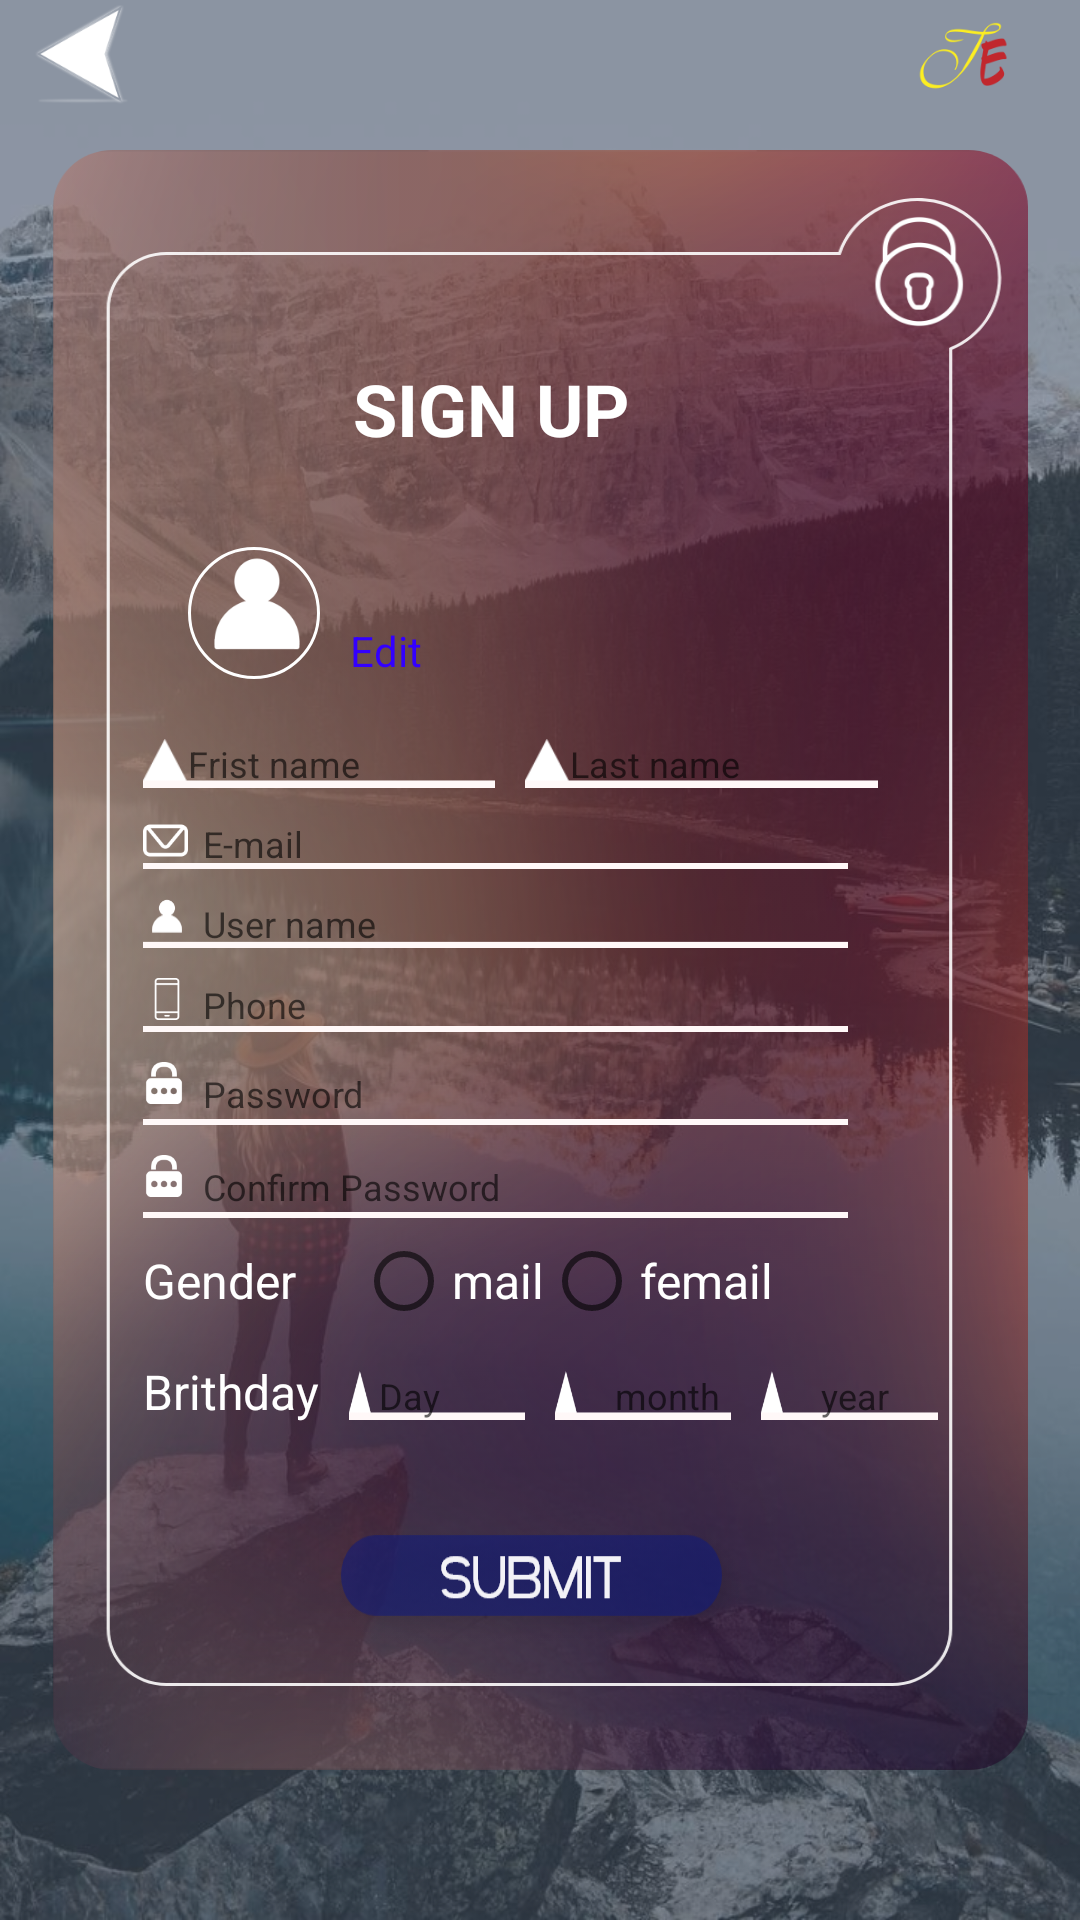

Write the Android layout XML for this screen, with the resource values it uses.
<!-- AndroidManifest.xml: application theme AppTheme -->
<!-- res/layout/activity_signup.xml -->
<?xml version="1.0" encoding="utf-8"?>
<androidx.constraintlayout.widget.ConstraintLayout xmlns:android="http://schemas.android.com/apk/res/android"
    xmlns:app="http://schemas.android.com/apk/res-auto"
    xmlns:tools="http://schemas.android.com/tools"
    android:layout_width="match_parent"
    android:layout_height="match_parent"
    tools:context=".SignupActivity">

    <ImageView
        android:id="@+id/imageView"
        android:layout_width="match_parent"
        android:layout_height="match_parent"
        android:scaleType="fitXY"
        android:src="@mipmap/back_open"
        app:layout_constraintBottom_toBottomOf="parent"
        app:layout_constraintEnd_toEndOf="parent"
        app:layout_constraintHorizontal_weight="1"
        app:layout_constraintStart_toStartOf="parent"

        app:layout_constraintTop_toTopOf="parent"
        app:layout_constraintVertical_weight="1" />

    <androidx.constraintlayout.widget.ConstraintLayout
        android:layout_width="match_parent"
        android:layout_height="wrap_content"
        app:layout_constraintEnd_toEndOf="parent"
        app:layout_constraintStart_toStartOf="parent"
        app:layout_constraintTop_toTopOf="parent">

        <ImageView
            android:id="@+id/imageView2"
            android:layout_width="wrap_content"
            android:layout_height="wrap_content"
            android:layout_marginLeft="10dp"
            android:src="@drawable/back_icon"
            app:layout_constraintBottom_toBottomOf="parent"
            app:layout_constraintStart_toStartOf="parent"
            app:layout_constraintTop_toTopOf="parent"
            android:onClick="Back"/>


        <ImageView
            android:layout_width="wrap_content"
            android:layout_height="wrap_content"
            android:src="@drawable/logo_icon"
            android:layout_marginRight="20dp"
            app:layout_constraintBottom_toBottomOf="parent"
            app:layout_constraintTop_toTopOf="parent"
            app:layout_constraintEnd_toEndOf="parent"/>

    </androidx.constraintlayout.widget.ConstraintLayout>

    <LinearLayout
        android:id="@+id/linearLayout"
        android:layout_width="wrap_content"
        android:layout_height="wrap_content"
        android:background="@drawable/sign_up_back"
        android:orientation="vertical"
        app:layout_constraintBottom_toBottomOf="parent"
        app:layout_constraintEnd_toEndOf="parent"
        app:layout_constraintStart_toStartOf="parent"
        app:layout_constraintTop_toTopOf="parent">
        <TextView
            android:layout_width="wrap_content"
            android:layout_height="wrap_content"
            android:text="SIGN UP"
            android:textColor="#fff"
            android:textSize="24sp"
            android:textStyle="bold"
            android:layout_marginTop="70dp"
            android:layout_marginLeft="100dp"
            android:layout_marginRight="100dp"/>
        <LinearLayout
            android:layout_width="wrap_content"
            android:layout_height="wrap_content"
            android:orientation="horizontal"
            >
            <ImageView
                android:layout_width="wrap_content"
                android:layout_height="wrap_content"
                android:background="@drawable/profile_icon"
                android:layout_marginTop="30dp"
                android:layout_marginLeft="45dp"
                />
            <TextView
                android:layout_width="wrap_content"
                android:layout_height="wrap_content"
                android:text="Edit"
                android:layout_marginTop="55dp"
                android:layout_marginLeft="10dp"
                android:textColor="#3300FF"
                />
        </LinearLayout>
        <LinearLayout
            android:layout_width="match_parent"
            android:layout_height="wrap_content"
            android:orientation="horizontal"
            android:layout_marginTop="10dp">
            <EditText
                android:layout_width="wrap_content"
                android:layout_height="wrap_content"
                android:background="@drawable/name_et"
                android:layout_marginLeft="30dp"
                android:layout_marginTop="10dp"
                android:layout_weight="1"
                android:hint="Frist name"
                android:textColor="#fff"
                android:textSize="12sp"
                android:paddingLeft="15dp"/>
            <EditText
                android:layout_width="wrap_content"
                android:layout_height="wrap_content"
                android:background="@drawable/name_et"
                android:layout_marginTop="10dp"
                android:layout_marginLeft="10dp"
                android:layout_weight="1"
                android:layout_marginRight="50dp"
                android:hint="Last name"
                android:textColor="#fff"
                android:textSize="12sp"
                android:paddingLeft="15dp"/>
        </LinearLayout>
        <EditText
            android:layout_width="wrap_content"
            android:layout_height="wrap_content"
            android:background="@drawable/mail_et"
            android:layout_marginLeft="30dp"
            android:layout_marginTop="10dp"
            android:hint="E-mail"
            android:paddingLeft="20dp"
            android:textSize="12sp"
            android:textColor="#fff"
            android:layout_marginRight="50dp"/>
        <EditText
            android:layout_width="wrap_content"
            android:layout_height="wrap_content"
            android:background="@drawable/user_et"
            android:layout_marginLeft="30dp"
            android:layout_marginTop="10dp"
            android:hint="User name"
            android:paddingLeft="20dp"
            android:textSize="12sp"
            android:textColor="#fff"
            android:layout_marginRight="50dp"/>
        <EditText
            android:layout_width="wrap_content"
            android:layout_height="wrap_content"
            android:background="@drawable/phone_et"
            android:layout_marginLeft="30dp"
            android:layout_marginTop="10dp"
            android:hint="Phone"
            android:paddingLeft="20dp"
            android:textSize="12sp"
            android:textColor="#fff"
            android:layout_marginRight="50dp"
            android:inputType="number"/>
        <EditText
            android:layout_width="wrap_content"
            android:layout_height="wrap_content"
            android:background="@drawable/password_et"
            android:layout_marginLeft="30dp"
            android:layout_marginTop="10dp"
            android:hint="Password"
            android:paddingLeft="20dp"
            android:textSize="12sp"
            android:textColor="#fff"
            android:layout_marginRight="50dp"
            android:inputType="textPassword"/>
        <EditText
            android:layout_width="wrap_content"
            android:layout_height="wrap_content"
            android:background="@drawable/password_et"
            android:layout_marginLeft="30dp"
            android:layout_marginTop="10dp"
            android:hint="Confirm Password"
            android:paddingLeft="20dp"
            android:textSize="12sp"
            android:textColor="#fff"
            android:layout_marginRight="50dp"
            android:inputType="textPassword"/>
        <LinearLayout
            android:layout_width="match_parent"
            android:layout_height="wrap_content"
            android:orientation="horizontal">
            <TextView
                android:layout_width="wrap_content"
                android:layout_height="wrap_content"
                android:text="Gender"
                android:textSize="16sp"
                android:textColor="#fff"
                android:layout_marginLeft="30dp"
                android:layout_marginTop="10dp"
                />
            <RadioGroup
                android:layout_width="wrap_content"
                android:layout_height="wrap_content"
                android:layout_marginLeft="20dp"
                android:layout_marginTop="5dp"
                android:orientation="horizontal"
                >
                <RadioButton
                    android:layout_width="wrap_content"
                    android:layout_height="wrap_content"
                    android:text="mail"
                    android:textColor="#fff"
                    android:textSize="16sp"
                    />
                <RadioButton
                    android:layout_width="wrap_content"
                    android:layout_height="wrap_content"
                    android:text="femail"
                    android:textColor="#fff"
                    android:textSize="16sp"
                    />
            </RadioGroup>
        </LinearLayout>
        <LinearLayout
            android:layout_width="match_parent"
            android:layout_height="wrap_content"
            android:orientation="horizontal">
            <TextView
                android:layout_width="wrap_content"
                android:layout_height="wrap_content"
                android:textSize="16sp"
                android:textColor="#fff"
                android:text="Brithday"
                android:layout_marginTop="10dp"
                android:layout_marginLeft="30dp"
                />
            <EditText
                android:layout_width="0dp"
                android:layout_height="wrap_content"
                android:background="@drawable/name_et"
                android:layout_marginTop="10dp"
                android:textSize="12sp"
                android:layout_marginLeft="10dp"
                android:layout_weight="1"
                android:hint="Day"
                android:textColor="#fff"
                android:paddingLeft="10dp"/>
            <EditText
                android:layout_width="0dp"
                android:layout_height="wrap_content"
                android:background="@drawable/name_et"
                android:layout_marginTop="10dp"
                android:textSize="12sp"
                android:layout_marginLeft="10dp"
                android:layout_weight="1"
                android:hint="month"
                android:textColor="#fff"
                android:paddingLeft="20dp"/>
            <EditText
                android:layout_width="0dp"
                android:layout_height="wrap_content"
                android:background="@drawable/name_et"
                android:layout_marginTop="10dp"
                android:textSize="12sp"
                android:layout_marginLeft="10dp"
                android:layout_weight="1"
                android:hint="year"
                android:textColor="#fff"
                android:paddingLeft="20dp"
                android:layout_marginRight="30dp"/>
        </LinearLayout>
        <Button
            android:layout_width="wrap_content"
            android:layout_height="wrap_content"
            android:background="@drawable/submit_btn"
            android:layout_marginRight="90dp"
            android:layout_marginLeft="90dp"
            android:layout_marginTop="30dp"
            android:onClick="GoProfile"/>

    </LinearLayout>

</androidx.constraintlayout.widget.ConstraintLayout>
<!-- resources referenced by this layout -->
<resources>
  <!-- drawable back_icon: png bitmap (drawable-hdpi, 1687 bytes) -->
  <!-- drawable logo_icon: png bitmap (drawable-hdpi, 2661 bytes) -->
  <!-- drawable mail_et: png bitmap (drawable-hdpi, 918 bytes) -->
  <!-- drawable name_et: png bitmap (drawable-hdpi, 510 bytes) -->
  <!-- drawable password_et: png bitmap (drawable-hdpi, 998 bytes) -->
  <!-- drawable phone_et: png bitmap (drawable-hdpi, 591 bytes) -->
  <!-- drawable profile_icon: png bitmap (drawable-hdpi, 2326 bytes) -->
  <!-- drawable sign_up_back: png bitmap (drawable-hdpi, 178027 bytes) -->
  <!-- drawable submit_btn: png bitmap (drawable-hdpi, 3695 bytes) -->
  <!-- drawable user_et: png bitmap (drawable-hdpi, 666 bytes) -->
  <!-- mipmap back_open: png bitmap (drawable-ldpi, 166924 bytes) -->
  <style name="AppTheme" parent="Theme.AppCompat.Light.NoActionBar">
          
          <item name="colorPrimary">@color/colorPrimary</item>
          <item name="colorPrimaryDark">#292929</item>
          <item name="colorAccent">@color/colorAccent</item>
      </style>
  <!-- not gathered from this repository: default colours our renderer supplied (Android Studio template values) -->
  <color name="colorPrimary">#FF6200EE</color>
  <color name="colorAccent">#FF03DAC5</color>
</resources>
